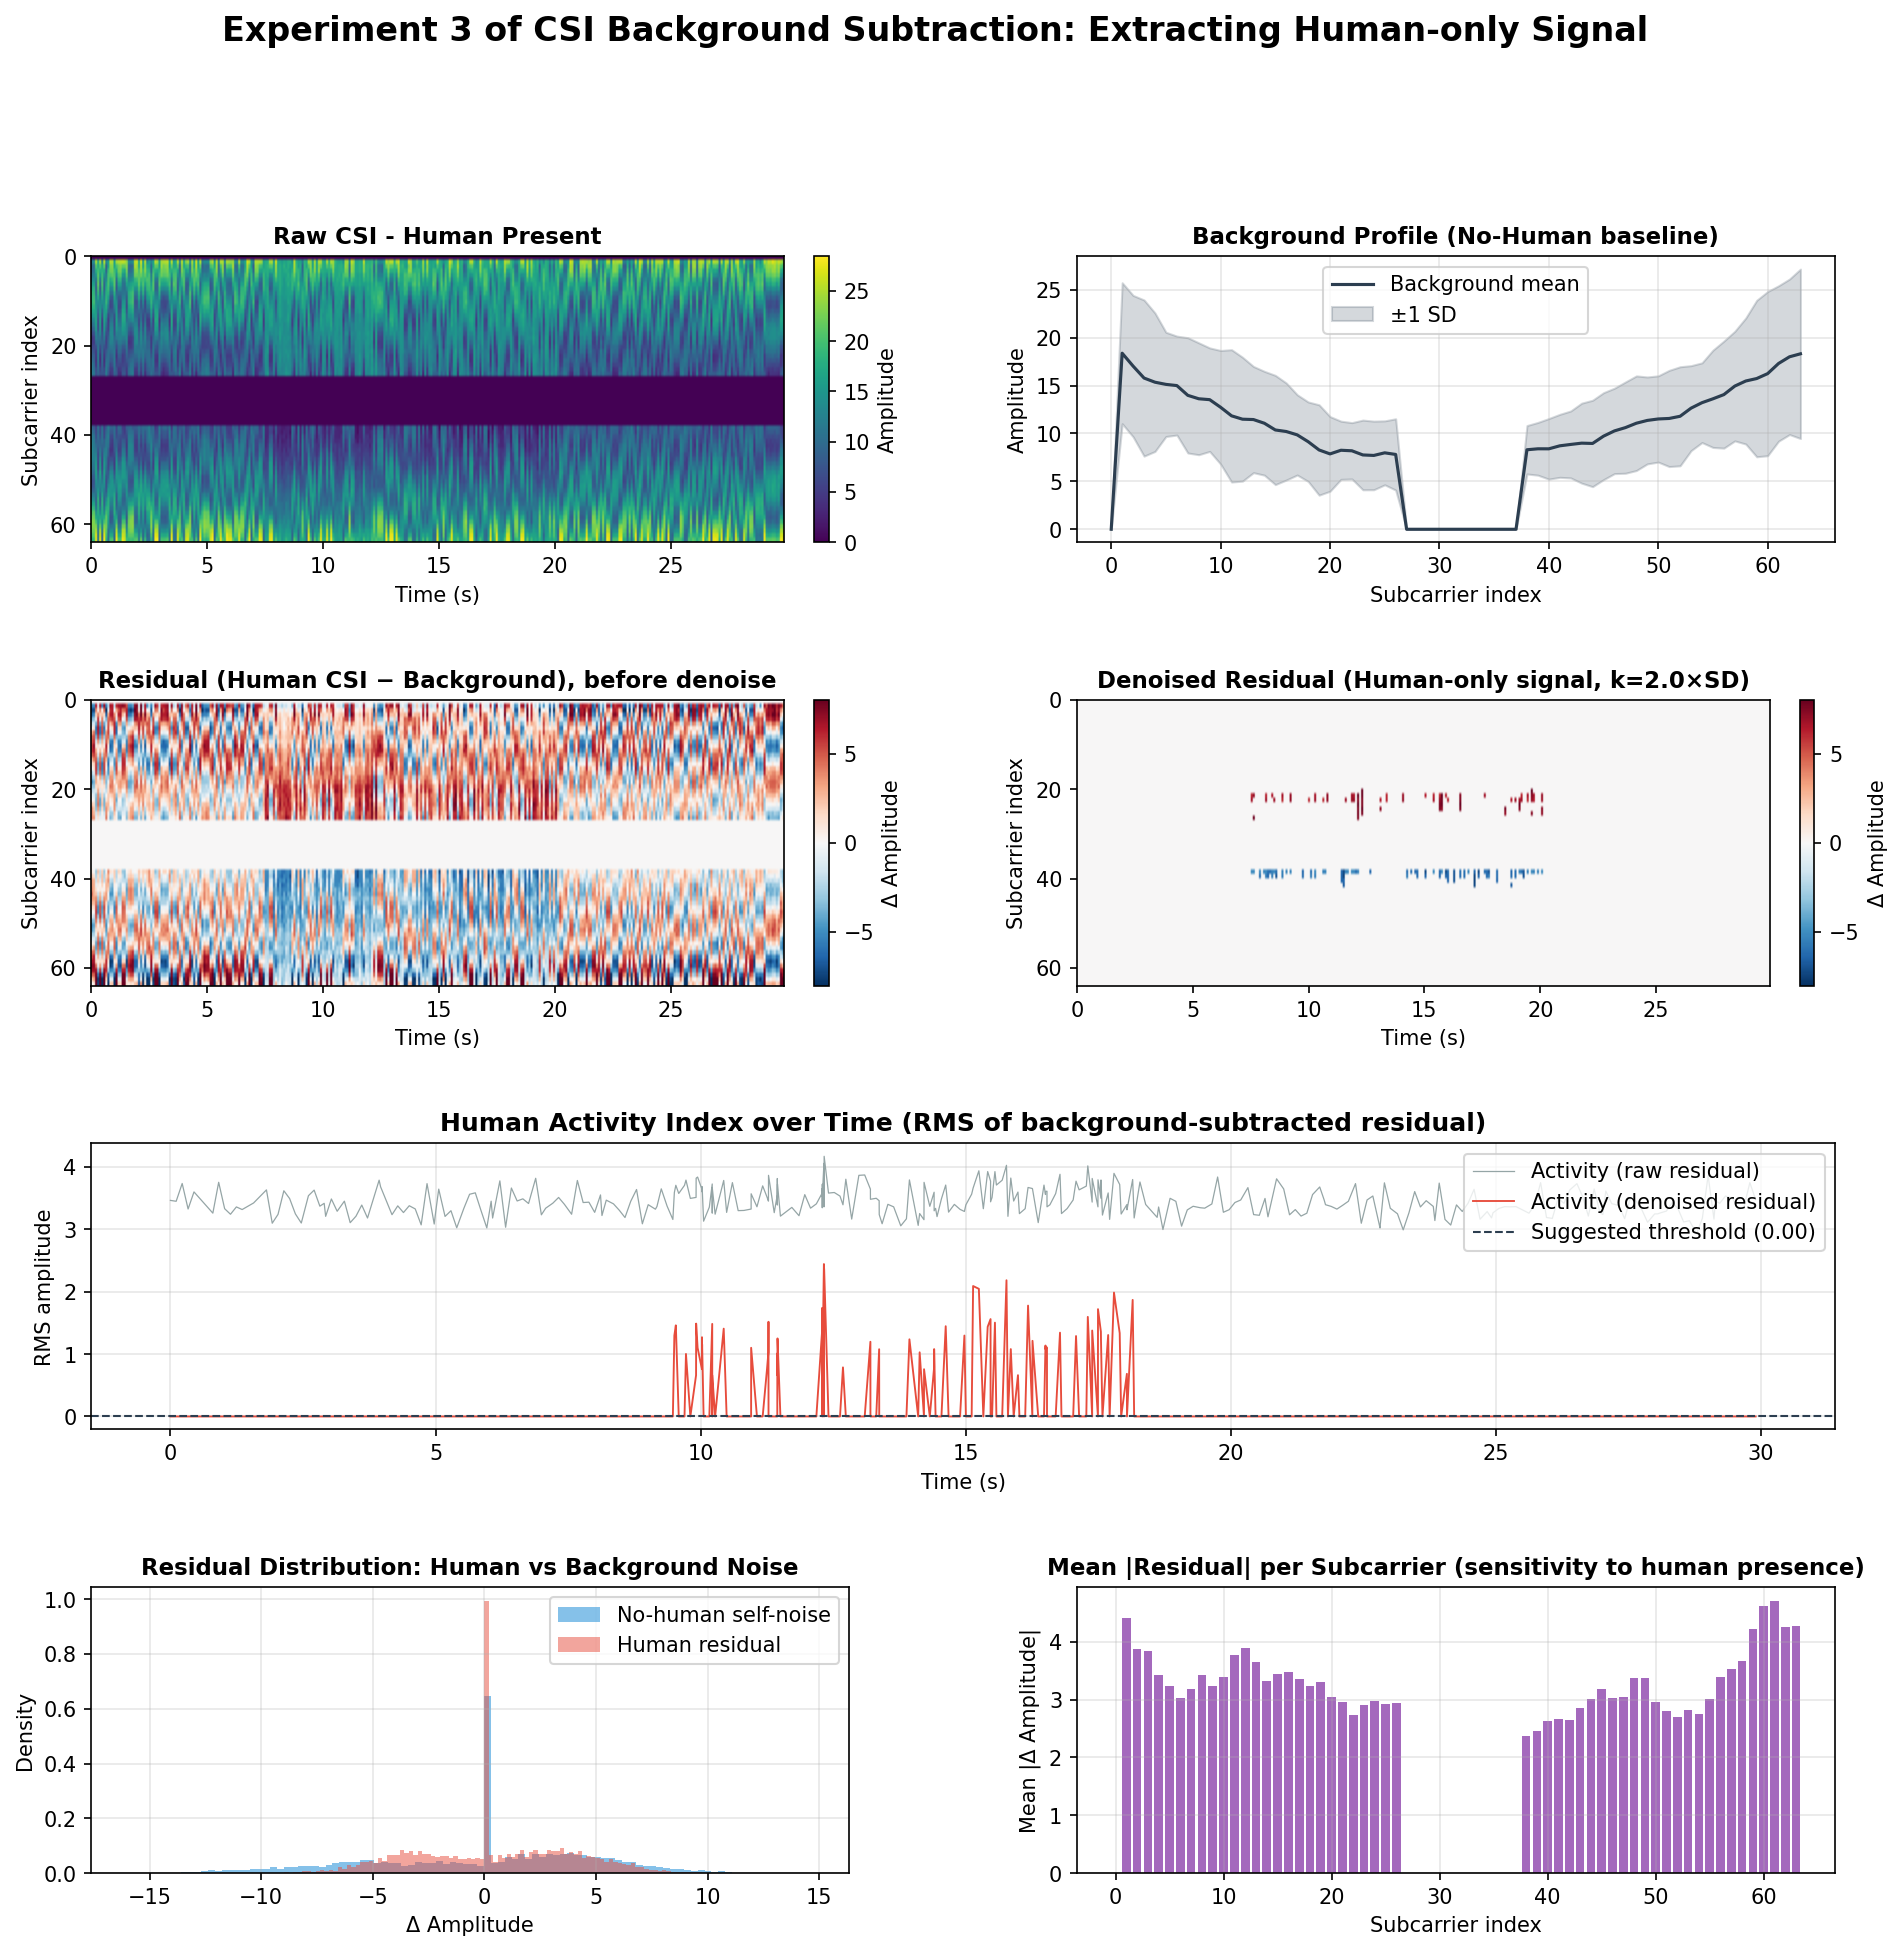

The data file committed next to this chart (first rows):
Timestamp, RSSI, ActivityIndex, Sub_0, Sub_1, Sub_2, Sub_3, Sub_4, Sub_5, Sub_6, Sub_7, Sub_8, Sub_9, Sub_10, Sub_11, Sub_12, Sub_13, Sub_14, Sub_15, Sub_16, Sub_17, Sub_18, Sub_19, Sub_20
1784880276, -57, 0.0, 0.0, 0.0, 0.0, 0.0, 0.0, 0.0, 0.0, 0.0, 0.0, 0.0, 0.0, 0.0, 0.0, 0.0, 0.0, 0.0, 0.0, 0.0, 0.0, 0.0, 0.0
1784880276, -57, 0.0, 0.0, 0.0, 0.0, 0.0, 0.0, 0.0, 0.0, 0.0, 0.0, 0.0, 0.0, 0.0, 0.0, 0.0, 0.0, 0.0, 0.0, 0.0, 0.0, 0.0, 0.0
1784880276, -57, 0.0, 0.0, 0.0, 0.0, 0.0, 0.0, 0.0, 0.0, 0.0, 0.0, 0.0, 0.0, 0.0, 0.0, 0.0, 0.0, 0.0, 0.0, 0.0, 0.0, 0.0, 0.0
1784880276, -57, 0.0, 0.0, 0.0, 0.0, 0.0, 0.0, 0.0, 0.0, 0.0, 0.0, 0.0, 0.0, 0.0, 0.0, 0.0, 0.0, 0.0, 0.0, 0.0, 0.0, 0.0, 0.0
1784880276, -57, 0.0, 0.0, 0.0, 0.0, 0.0, 0.0, 0.0, 0.0, 0.0, 0.0, 0.0, 0.0, 0.0, 0.0, 0.0, 0.0, 0.0, 0.0, 0.0, 0.0, 0.0, 0.0
1784880276, -57, 0.0, 0.0, 0.0, 0.0, 0.0, 0.0, 0.0, 0.0, 0.0, 0.0, 0.0, 0.0, 0.0, 0.0, 0.0, 0.0, 0.0, 0.0, 0.0, 0.0, 0.0, 0.0
1784880277, -57, 0.0, 0.0, 0.0, 0.0, 0.0, 0.0, 0.0, 0.0, 0.0, 0.0, 0.0, 0.0, 0.0, 0.0, 0.0, 0.0, 0.0, 0.0, 0.0, 0.0, 0.0, 0.0
1784880277, -57, 0.0, 0.0, 0.0, 0.0, 0.0, 0.0, 0.0, 0.0, 0.0, 0.0, 0.0, 0.0, 0.0, 0.0, 0.0, 0.0, 0.0, 0.0, 0.0, 0.0, 0.0, 0.0
1784880277, -57, 0.0, 0.0, 0.0, 0.0, 0.0, 0.0, 0.0, 0.0, 0.0, 0.0, 0.0, 0.0, 0.0, 0.0, 0.0, 0.0, 0.0, 0.0, 0.0, 0.0, 0.0, 0.0
1784880277, -57, 0.0, 0.0, 0.0, 0.0, 0.0, 0.0, 0.0, 0.0, 0.0, 0.0, 0.0, 0.0, 0.0, 0.0, 0.0, 0.0, 0.0, 0.0, 0.0, 0.0, 0.0, 0.0
1784880277, -57, 0.0, 0.0, 0.0, 0.0, 0.0, 0.0, 0.0, 0.0, 0.0, 0.0, 0.0, 0.0, 0.0, 0.0, 0.0, 0.0, 0.0, 0.0, 0.0, 0.0, 0.0, 0.0
1784880277, -57, 0.0, 0.0, 0.0, 0.0, 0.0, 0.0, 0.0, 0.0, 0.0, 0.0, 0.0, 0.0, 0.0, 0.0, 0.0, 0.0, 0.0, 0.0, 0.0, 0.0, 0.0, 0.0
1784880277, -57, 0.0, 0.0, 0.0, 0.0, 0.0, 0.0, 0.0, 0.0, 0.0, 0.0, 0.0, 0.0, 0.0, 0.0, 0.0, 0.0, 0.0, 0.0, 0.0, 0.0, 0.0, 0.0
1784880278, -57, 0.0, 0.0, 0.0, 0.0, 0.0, 0.0, 0.0, 0.0, 0.0, 0.0, 0.0, 0.0, 0.0, 0.0, 0.0, 0.0, 0.0, 0.0, 0.0, 0.0, 0.0, 0.0
1784880278, -57, 0.0, 0.0, 0.0, 0.0, 0.0, 0.0, 0.0, 0.0, 0.0, 0.0, 0.0, 0.0, 0.0, 0.0, 0.0, 0.0, 0.0, 0.0, 0.0, 0.0, 0.0, 0.0
1784880278, -57, 0.0, 0.0, 0.0, 0.0, 0.0, 0.0, 0.0, 0.0, 0.0, 0.0, 0.0, 0.0, 0.0, 0.0, 0.0, 0.0, 0.0, 0.0, 0.0, 0.0, 0.0, 0.0
1784880278, -57, 0.0, 0.0, 0.0, 0.0, 0.0, 0.0, 0.0, 0.0, 0.0, 0.0, 0.0, 0.0, 0.0, 0.0, 0.0, 0.0, 0.0, 0.0, 0.0, 0.0, 0.0, 0.0
1784880278, -57, 0.0, 0.0, 0.0, 0.0, 0.0, 0.0, 0.0, 0.0, 0.0, 0.0, 0.0, 0.0, 0.0, 0.0, 0.0, 0.0, 0.0, 0.0, 0.0, 0.0, 0.0, 0.0
1784880278, -57, 0.0, 0.0, 0.0, 0.0, 0.0, 0.0, 0.0, 0.0, 0.0, 0.0, 0.0, 0.0, 0.0, 0.0, 0.0, 0.0, 0.0, 0.0, 0.0, 0.0, 0.0, 0.0
1784880278, -57, 0.0, 0.0, 0.0, 0.0, 0.0, 0.0, 0.0, 0.0, 0.0, 0.0, 0.0, 0.0, 0.0, 0.0, 0.0, 0.0, 0.0, 0.0, 0.0, 0.0, 0.0, 0.0
1784880278, -57, 0.0, 0.0, 0.0, 0.0, 0.0, 0.0, 0.0, 0.0, 0.0, 0.0, 0.0, 0.0, 0.0, 0.0, 0.0, 0.0, 0.0, 0.0, 0.0, 0.0, 0.0, 0.0
1784880278, -57, 0.0, 0.0, 0.0, 0.0, 0.0, 0.0, 0.0, 0.0, 0.0, 0.0, 0.0, 0.0, 0.0, 0.0, 0.0, 0.0, 0.0, 0.0, 0.0, 0.0, 0.0, 0.0
1784880279, -57, 0.0, 0.0, 0.0, 0.0, 0.0, 0.0, 0.0, 0.0, 0.0, 0.0, 0.0, 0.0, 0.0, 0.0, 0.0, 0.0, 0.0, 0.0, 0.0, 0.0, 0.0, 0.0
1784880279, -57, 0.0, 0.0, 0.0, 0.0, 0.0, 0.0, 0.0, 0.0, 0.0, 0.0, 0.0, 0.0, 0.0, 0.0, 0.0, 0.0, 0.0, 0.0, 0.0, 0.0, 0.0, 0.0
1784880279, -57, 0.0, 0.0, 0.0, 0.0, 0.0, 0.0, 0.0, 0.0, 0.0, 0.0, 0.0, 0.0, 0.0, 0.0, 0.0, 0.0, 0.0, 0.0, 0.0, 0.0, 0.0, 0.0
1784880279, -57, 0.0, 0.0, 0.0, 0.0, 0.0, 0.0, 0.0, 0.0, 0.0, 0.0, 0.0, 0.0, 0.0, 0.0, 0.0, 0.0, 0.0, 0.0, 0.0, 0.0, 0.0, 0.0
1784880279, -57, 0.0, 0.0, 0.0, 0.0, 0.0, 0.0, 0.0, 0.0, 0.0, 0.0, 0.0, 0.0, 0.0, 0.0, 0.0, 0.0, 0.0, 0.0, 0.0, 0.0, 0.0, 0.0
1784880279, -57, 0.0, 0.0, 0.0, 0.0, 0.0, 0.0, 0.0, 0.0, 0.0, 0.0, 0.0, 0.0, 0.0, 0.0, 0.0, 0.0, 0.0, 0.0, 0.0, 0.0, 0.0, 0.0
1784880279, -57, 0.0, 0.0, 0.0, 0.0, 0.0, 0.0, 0.0, 0.0, 0.0, 0.0, 0.0, 0.0, 0.0, 0.0, 0.0, 0.0, 0.0, 0.0, 0.0, 0.0, 0.0, 0.0
1784880279, -57, 0.0, 0.0, 0.0, 0.0, 0.0, 0.0, 0.0, 0.0, 0.0, 0.0, 0.0, 0.0, 0.0, 0.0, 0.0, 0.0, 0.0, 0.0, 0.0, 0.0, 0.0, 0.0
1784880279, -57, 0.0, 0.0, 0.0, 0.0, 0.0, 0.0, 0.0, 0.0, 0.0, 0.0, 0.0, 0.0, 0.0, 0.0, 0.0, 0.0, 0.0, 0.0, 0.0, 0.0, 0.0, 0.0
1784880280, -57, 0.0, 0.0, 0.0, 0.0, 0.0, 0.0, 0.0, 0.0, 0.0, 0.0, 0.0, 0.0, 0.0, 0.0, 0.0, 0.0, 0.0, 0.0, 0.0, 0.0, 0.0, 0.0
1784880280, -57, 0.0, 0.0, 0.0, 0.0, 0.0, 0.0, 0.0, 0.0, 0.0, 0.0, 0.0, 0.0, 0.0, 0.0, 0.0, 0.0, 0.0, 0.0, 0.0, 0.0, 0.0, 0.0
1784880280, -57, 0.0, 0.0, 0.0, 0.0, 0.0, 0.0, 0.0, 0.0, 0.0, 0.0, 0.0, 0.0, 0.0, 0.0, 0.0, 0.0, 0.0, 0.0, 0.0, 0.0, 0.0, 0.0
1784880280, -57, 0.0, 0.0, 0.0, 0.0, 0.0, 0.0, 0.0, 0.0, 0.0, 0.0, 0.0, 0.0, 0.0, 0.0, 0.0, 0.0, 0.0, 0.0, 0.0, 0.0, 0.0, 0.0
1784880280, -57, 0.0, 0.0, 0.0, 0.0, 0.0, 0.0, 0.0, 0.0, 0.0, 0.0, 0.0, 0.0, 0.0, 0.0, 0.0, 0.0, 0.0, 0.0, 0.0, 0.0, 0.0, 0.0
1784880280, -57, 0.0, 0.0, 0.0, 0.0, 0.0, 0.0, 0.0, 0.0, 0.0, 0.0, 0.0, 0.0, 0.0, 0.0, 0.0, 0.0, 0.0, 0.0, 0.0, 0.0, 0.0, 0.0
1784880280, -57, 0.0, 0.0, 0.0, 0.0, 0.0, 0.0, 0.0, 0.0, 0.0, 0.0, 0.0, 0.0, 0.0, 0.0, 0.0, 0.0, 0.0, 0.0, 0.0, 0.0, 0.0, 0.0
1784880280, -57, 0.0, 0.0, 0.0, 0.0, 0.0, 0.0, 0.0, 0.0, 0.0, 0.0, 0.0, 0.0, 0.0, 0.0, 0.0, 0.0, 0.0, 0.0, 0.0, 0.0, 0.0, 0.0
1784880280, -57, 0.0, 0.0, 0.0, 0.0, 0.0, 0.0, 0.0, 0.0, 0.0, 0.0, 0.0, 0.0, 0.0, 0.0, 0.0, 0.0, 0.0, 0.0, 0.0, 0.0, 0.0, 0.0
1784880281, -57, 0.0, 0.0, 0.0, 0.0, 0.0, 0.0, 0.0, 0.0, 0.0, 0.0, 0.0, 0.0, 0.0, 0.0, 0.0, 0.0, 0.0, 0.0, 0.0, 0.0, 0.0, 0.0
1784880281, -57, 0.0, 0.0, 0.0, 0.0, 0.0, 0.0, 0.0, 0.0, 0.0, 0.0, 0.0, 0.0, 0.0, 0.0, 0.0, 0.0, 0.0, 0.0, 0.0, 0.0, 0.0, 0.0
1784880281, -57, 0.0, 0.0, 0.0, 0.0, 0.0, 0.0, 0.0, 0.0, 0.0, 0.0, 0.0, 0.0, 0.0, 0.0, 0.0, 0.0, 0.0, 0.0, 0.0, 0.0, 0.0, 0.0
1784880281, -57, 0.0, 0.0, 0.0, 0.0, 0.0, 0.0, 0.0, 0.0, 0.0, 0.0, 0.0, 0.0, 0.0, 0.0, 0.0, 0.0, 0.0, 0.0, 0.0, 0.0, 0.0, 0.0
1784880281, -57, 0.0, 0.0, 0.0, 0.0, 0.0, 0.0, 0.0, 0.0, 0.0, 0.0, 0.0, 0.0, 0.0, 0.0, 0.0, 0.0, 0.0, 0.0, 0.0, 0.0, 0.0, 0.0
1784880281, -57, 0.0, 0.0, 0.0, 0.0, 0.0, 0.0, 0.0, 0.0, 0.0, 0.0, 0.0, 0.0, 0.0, 0.0, 0.0, 0.0, 0.0, 0.0, 0.0, 0.0, 0.0, 0.0
1784880281, -57, 0.0, 0.0, 0.0, 0.0, 0.0, 0.0, 0.0, 0.0, 0.0, 0.0, 0.0, 0.0, 0.0, 0.0, 0.0, 0.0, 0.0, 0.0, 0.0, 0.0, 0.0, 0.0
1784880281, -57, 0.0, 0.0, 0.0, 0.0, 0.0, 0.0, 0.0, 0.0, 0.0, 0.0, 0.0, 0.0, 0.0, 0.0, 0.0, 0.0, 0.0, 0.0, 0.0, 0.0, 0.0, 0.0
1784880281, -57, 0.0, 0.0, 0.0, 0.0, 0.0, 0.0, 0.0, 0.0, 0.0, 0.0, 0.0, 0.0, 0.0, 0.0, 0.0, 0.0, 0.0, 0.0, 0.0, 0.0, 0.0, 0.0
1784880281, -58, 0.0, 0.0, 0.0, 0.0, 0.0, 0.0, 0.0, 0.0, 0.0, 0.0, 0.0, 0.0, 0.0, 0.0, 0.0, 0.0, 0.0, 0.0, 0.0, 0.0, 0.0, 0.0
1784880282, -57, 0.0, 0.0, 0.0, 0.0, 0.0, 0.0, 0.0, 0.0, 0.0, 0.0, 0.0, 0.0, 0.0, 0.0, 0.0, 0.0, 0.0, 0.0, 0.0, 0.0, 0.0, 0.0
1784880282, -57, 0.0, 0.0, 0.0, 0.0, 0.0, 0.0, 0.0, 0.0, 0.0, 0.0, 0.0, 0.0, 0.0, 0.0, 0.0, 0.0, 0.0, 0.0, 0.0, 0.0, 0.0, 0.0
1784880282, -57, 0.0, 0.0, 0.0, 0.0, 0.0, 0.0, 0.0, 0.0, 0.0, 0.0, 0.0, 0.0, 0.0, 0.0, 0.0, 0.0, 0.0, 0.0, 0.0, 0.0, 0.0, 0.0
1784880282, -57, 0.0, 0.0, 0.0, 0.0, 0.0, 0.0, 0.0, 0.0, 0.0, 0.0, 0.0, 0.0, 0.0, 0.0, 0.0, 0.0, 0.0, 0.0, 0.0, 0.0, 0.0, 0.0
1784880282, -57, 0.0, 0.0, 0.0, 0.0, 0.0, 0.0, 0.0, 0.0, 0.0, 0.0, 0.0, 0.0, 0.0, 0.0, 0.0, 0.0, 0.0, 0.0, 0.0, 0.0, 0.0, 0.0
1784880282, -57, 0.0, 0.0, 0.0, 0.0, 0.0, 0.0, 0.0, 0.0, 0.0, 0.0, 0.0, 0.0, 0.0, 0.0, 0.0, 0.0, 0.0, 0.0, 0.0, 0.0, 0.0, 0.0
1784880282, -57, 0.0, 0.0, 0.0, 0.0, 0.0, 0.0, 0.0, 0.0, 0.0, 0.0, 0.0, 0.0, 0.0, 0.0, 0.0, 0.0, 0.0, 0.0, 0.0, 0.0, 0.0, 0.0
1784880282, -57, 0.0, 0.0, 0.0, 0.0, 0.0, 0.0, 0.0, 0.0, 0.0, 0.0, 0.0, 0.0, 0.0, 0.0, 0.0, 0.0, 0.0, 0.0, 0.0, 0.0, 0.0, 0.0
1784880282, -57, 0.0, 0.0, 0.0, 0.0, 0.0, 0.0, 0.0, 0.0, 0.0, 0.0, 0.0, 0.0, 0.0, 0.0, 0.0, 0.0, 0.0, 0.0, 0.0, 0.0, 0.0, 0.0
1784880283, -57, 0.0, 0.0, 0.0, 0.0, 0.0, 0.0, 0.0, 0.0, 0.0, 0.0, 0.0, 0.0, 0.0, 0.0, 0.0, 0.0, 0.0, 0.0, 0.0, 0.0, 0.0, 0.0
... 279 more rows
